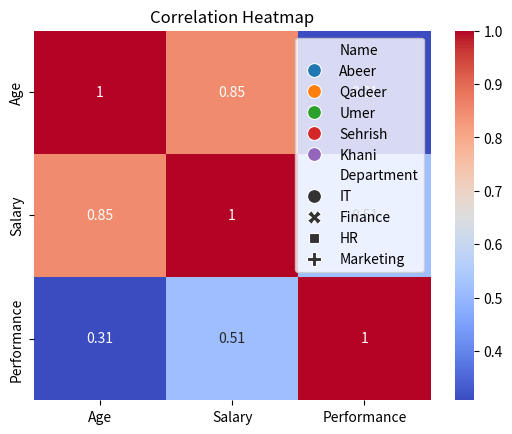
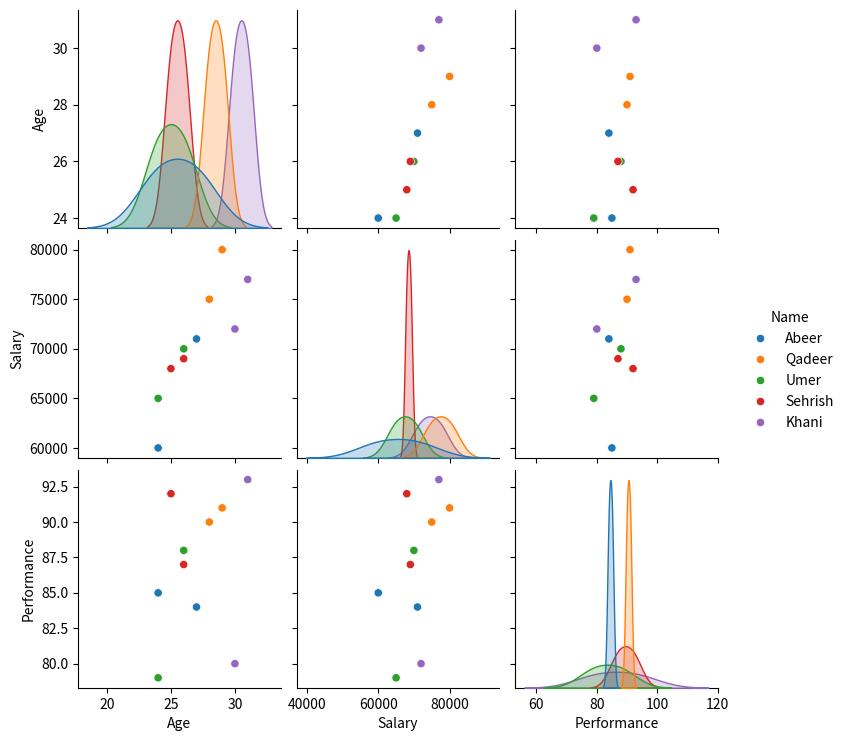

Python code for these plots, in order:
import seaborn as sns
import matplotlib.pyplot as plt
import pandas as pd
import numpy as np

# Custom Dataset
data = {
    'Name': ['Abeer','Qadeer','Umer','Sehrish','Khani',
             'Abeer','Qadeer','Umer','Sehrish','Khani'],
    'Department': ['IT','IT','Finance','Finance','HR',
                   'HR','Marketing','Marketing','IT','Finance'],
    'Age': [24, 28, 26, 25, 30, 27, 29, 24, 26, 31],
    'Salary': [60000, 75000, 70000, 68000, 72000, 71000, 80000, 65000, 69000, 77000],
    'Performance': [85, 90, 88, 92, 80, 84, 91, 79, 87, 93]
}

df = pd.DataFrame(data)
df

sns.barplot(x='Name', y='Salary', data=df, ci=None, palette='Set2')
plt.title("Average Salary by Name")
plt.show()

sns.scatterplot(x='Age', y='Salary', hue='Name', style='Department', s=100, data=df)
plt.title("Age vs Salary (by Name & Department)")
plt.show()

sns.boxplot(x='Department', y='Performance', data=df, palette='Pastel1')
plt.title("Performance Distribution by Department")
plt.show()

corr = df[['Age','Salary','Performance']].corr()
sns.heatmap(corr, annot=True, cmap='coolwarm')
plt.title("Correlation Heatmap")
plt.show()

sns.pairplot(df[['Age','Salary','Performance','Name']], hue='Name')
plt.show()